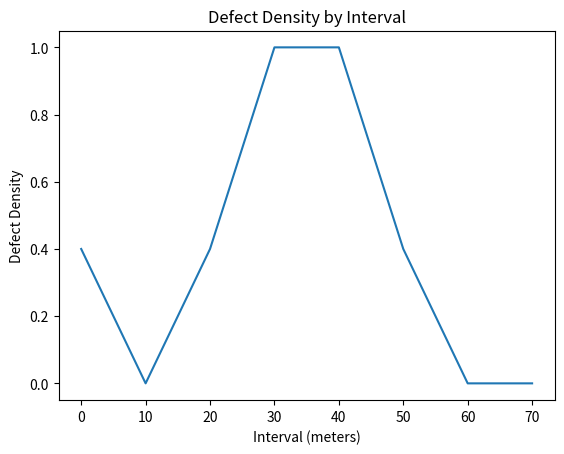

This chart was generated by the following Python code:
from matplotlib.widgets import Button
import matplotlib.pyplot as plt
import matplotlib.table as mtable

# Define the fabric dimensions
width = 1.5  # meters
length = 75.8  # meters

# Define the defect points
defects = [
    {"from": 9, "to": 9, "defect": "SLUB YARN", "type": "MAJOR", "points": 4},
    {"from": 21, "to": 21, "defect": "MISSING END", "type": "MAJOR", "points": 4},
    {"from": 33, "to": 33, "defect": "MISSING END", "type": "MAJOR", "points": 5},
    {"from": 35, "to": 35, "defect": "RUST STAIN", "type": "MAJOR", "points": 4},
    {"from": 38, "to": 38, "defect": "RUST STAIN", "type": "MINOR", "points": 1},
    {"from": 42, "to": 42, "defect": "SLUB YARN", "type": "MAJOR", "points": 4},
    {"from": 47, "to": 47, "defect": "RUST STAIN", "type": "MAJOR", "points": 4},
    {"from": 49, "to": 49, "defect": "LOOSE WARP", "type": "MINOR", "points": 2},
    {"from": 59, "to": 59, "defect": "SLUB YARN", "type": "MAJOR", "points": 4}
]

# Calculate the total points
total_points = sum(defect["points"] for defect in defects)

# # Initialize lists to store the defect density for each interval
# defect_densities = []
# interval_points = []

# # Calculate the defect density for each 10-meter interval
# for i in range(0, int(length), 10):
#     interval_points.append(i)
#     interval_defects = [defect for defect in defects if i <= defect["from"] < i + 10]
#     interval_points = sum(defect["points"] for defect in interval_defects)
#     defect_densities.append(interval_points / 10)

# Initialize lists to store the defect density for each interval
defect_densities = []
interval_points = []
interval_points_sum = []  # New list to store the sum of points

# Calculate the defect density for each 10-meter interval
for i in range(0, int(length), 10):
    interval_points.append(i)
    interval_defects = [defect for defect in defects if i <= defect["from"] < i + 10]
    interval_points_sum.append(sum(defect["points"] for defect in interval_defects))  # Use the new list here
    defect_densities.append(interval_points_sum[-1] / 10)  # Use the last element of the new list here




# Find the interval with the highest defect density
max_density_index = defect_densities.index(max(defect_densities))

# Print the from and to points of the interval where the defect density is high
print(f"Interval with highest defect density: {interval_points[max_density_index]}-{interval_points[max_density_index] + 10}")

# Plot the defect density for each interval
plt.plot(interval_points, defect_densities)
plt.xlabel("Interval (meters)")
plt.ylabel("Defect Density")
plt.title("Defect Density by Interval")
plt.show()

# # Create a table using matplotlib
# fig, ax = plt.subplots()
# ax.axis('off')

# table_data = [
#     ["Interval", "Defect Density"],
#     [f"{interval_points[i]}-{interval_points[i] + 10}" for i in range(len(interval_points))],
#     [f"{defect_densities[i]:.2f}" for i in range(len(interval_points))]
# ]

# table = mtable.Table(ax, data=table_data)
# ax.add_table(table)

# # Add interactive features to the table
# def sort_table(column):
#     table_data.sort(key=lambda x: x[column])
#     table.set_data(table_data)
#     fig.canvas.draw_idle()

# # Add a sort function to the table
# table_data.sort(key=lambda x: x[1])
# table.set_data(table_data)
# fig.canvas.draw_idle()

# # Add a button to sort the table
# button = plt.Button('Sort', sort_table(1))
# ax.add_artist(button)

# plt.show()

# Create a table using matplotlib
# fig, ax = plt.subplots()
# ax.axis('off')

# table_data = [
#     ["Interval", "Defect Density"],
#     [f"{interval_points[i]}-{interval_points[i] + 10}" for i in range(len(interval_points))],
#     [f"{defect_densities[i]:.2f}" for i in range(len(interval_points))]
# ]

# table = ax.table(cellText=table_data, loc='center')
# ax.add_table(table)

# # Add interactive features to the table
# def sort_table(column):
#     table_data.sort(key=lambda x: x[column])
#     cells = table.get_celld()
#     for i in range(len(table_data)):
#         for j in range(len(table_data[i])):
#             cells[i, j].get_text().set_text(table_data[i][j])
#     fig.canvas.draw_idle()

# # Add a sort function to the table
# sort_table(1)

# # Add a button to sort the table
# button = plt.Button('Sort', lambda event: sort_table(1))
# ax.add_artist(button)

# plt.show()
# Create a table using matplotlib
fig, ax = plt.subplots()
ax.axis('off')

table_data = [["Interval", "Defect Density"]]
for i in range(len(interval_points)):
    table_data.append([f"{interval_points[i]}-{interval_points[i] + 10}", f"{defect_densities[i]:.2f}"])

table = ax.table(cellText=table_data, loc='center')
ax.add_table(table)

# Add interactive features to the table
def sort_table(column):
    table_data.sort(key=lambda x: x[column])
    cells = table.get_celld()
    for i in range(len(table_data)):
        for j in range(len(table_data[i])):
            cells[i, j].get_text().set_text(table_data[i][j])
    fig.canvas.draw_idle()

# Add a sort function to the table
sort_table(1)

# Add a button to sort the table

plt.show()